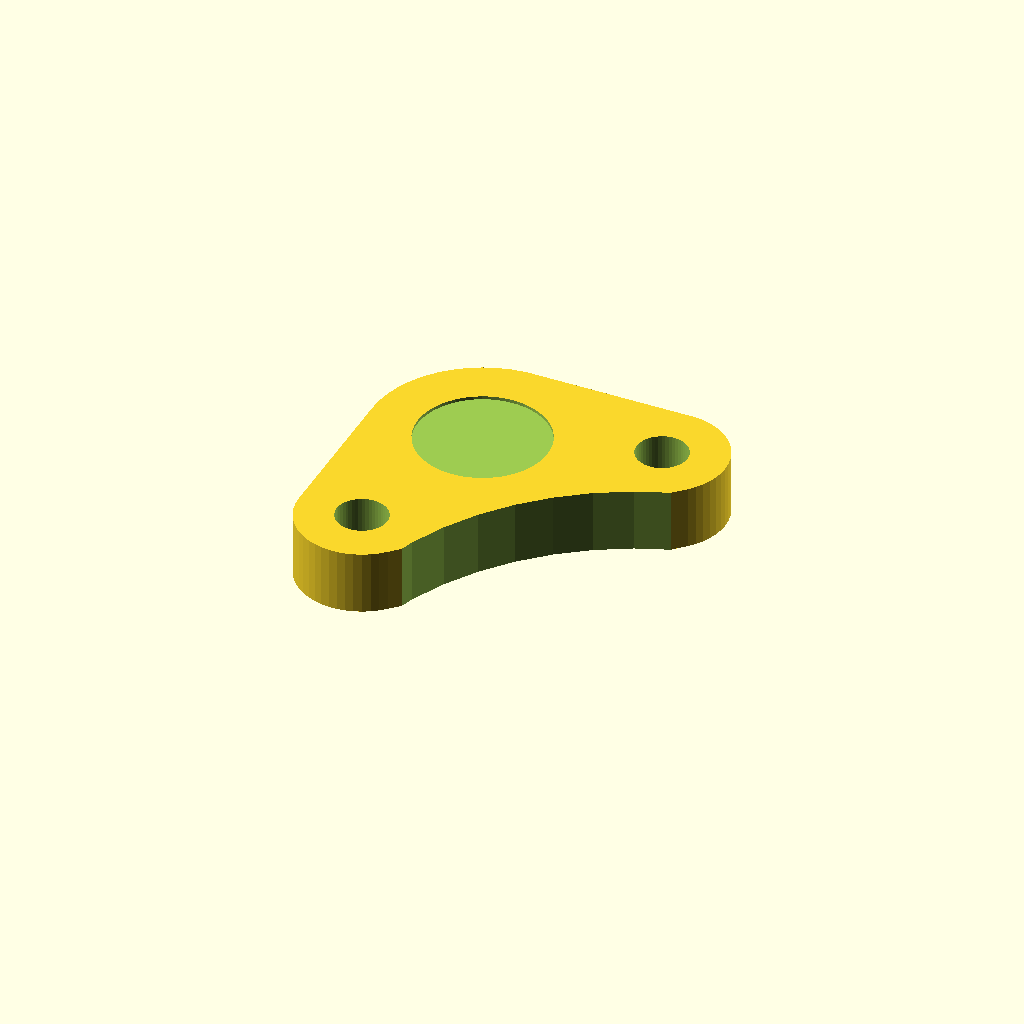
Cell 1 — every parameter at its default value.
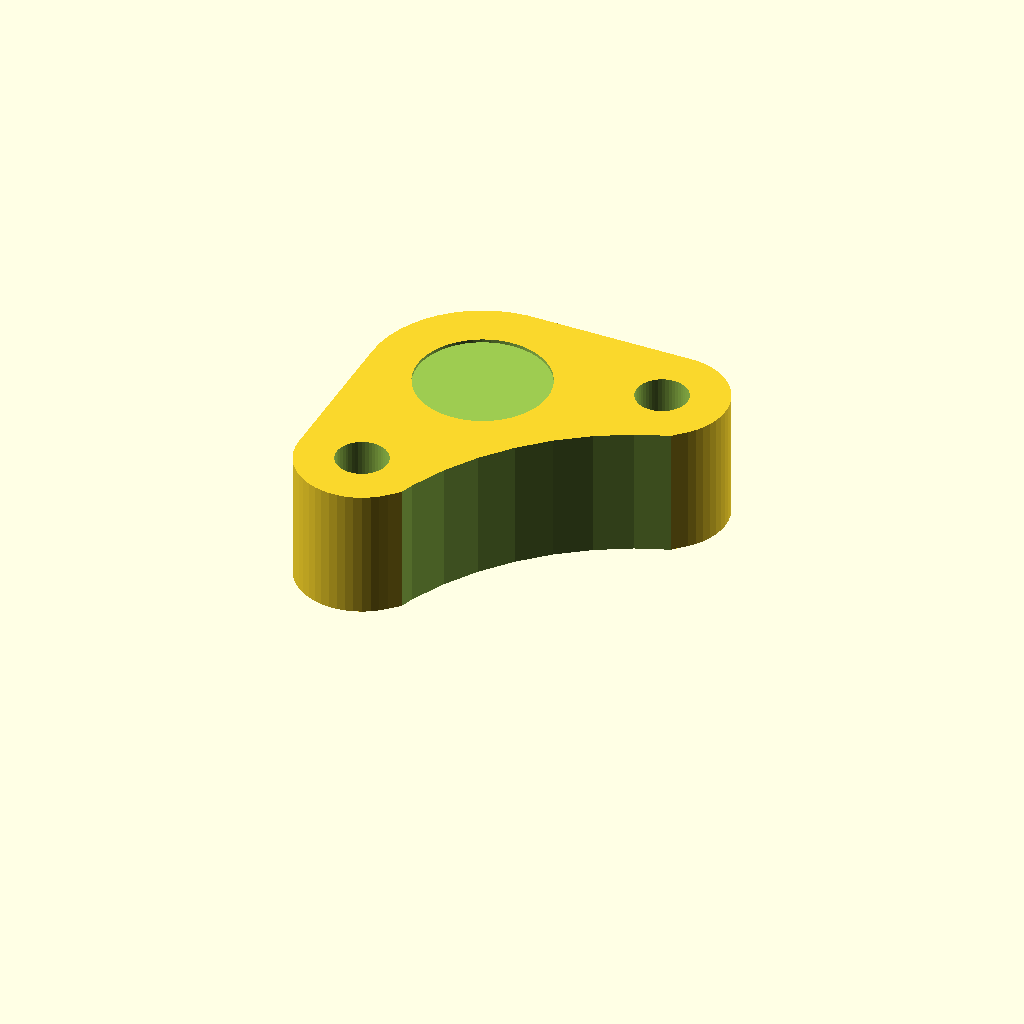
Cell 2: the same model with h = 8.
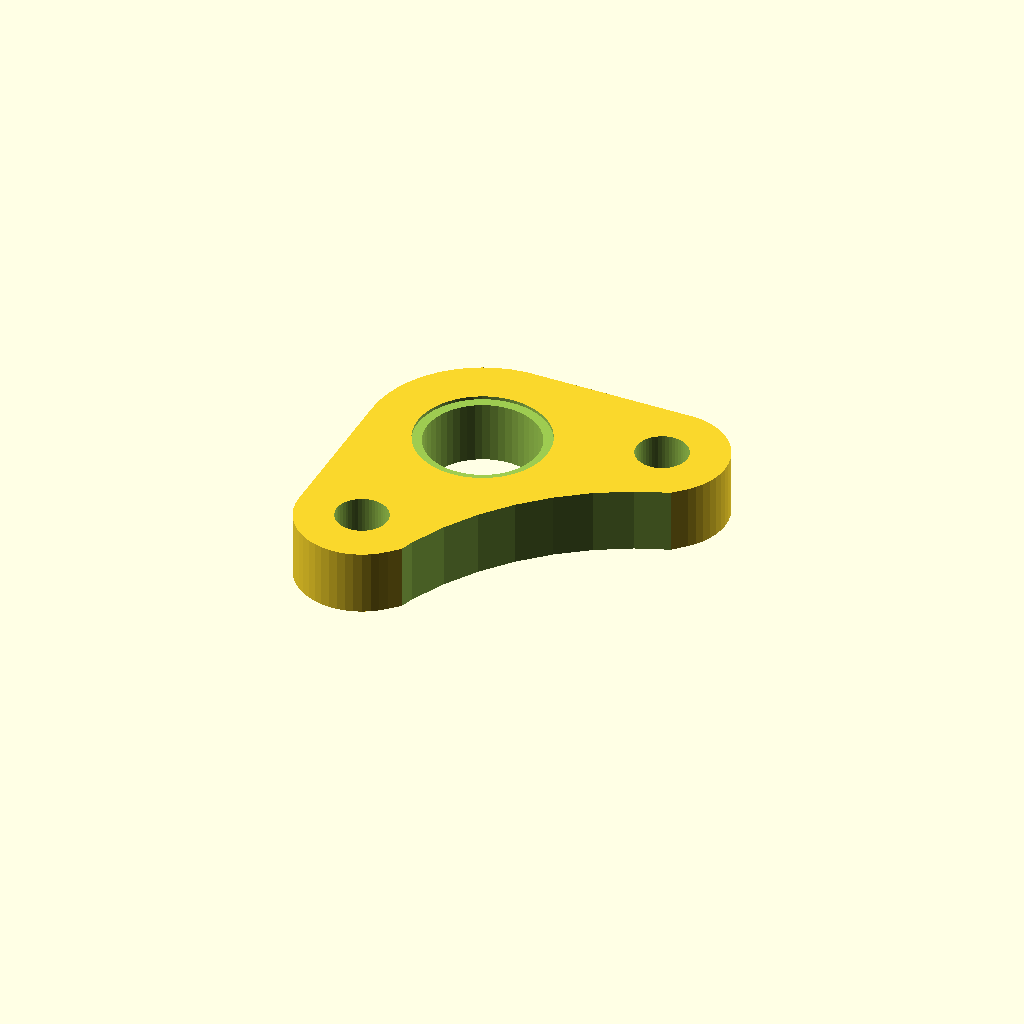
Cell 3 — eh_diam set to 7, the other parameters unchanged.
One fixed orthographic camera (rotation 55°, 0°, 25°; colour scheme Cornfield) for every cell.
The OpenSCAD source (inputs/thingiverse/thing-2746024/files/Tatara-A8-v1.10-Customizable-Rods-Blocker-v002.scad):
/*
 * Tatara A8 v1.10 Customizable Rods Blocker 
 * https://www.thingiverse.com/thing:2746024
 * 
 * by TataraTeam - https://www.thingiverse.com/TataraTeam/about
 * created 2018-01-05
 * version v0.02
 *
 * Changelog
 * --------------
 * v0.02:
 *      - Add extra hole 
 *
 * v0.01:
 *      - First version
 * --------------
 *
 * This work is licensed under the Creative Commons - Attribution - NonCommercial - ShareAlike license.
 * https://creativecommons.org/licenses/by-nc-sa/3.0/
 */

//preview[view:north, tilt:top]

// Height of whole part
h=4; //[4:0.04:8]
// Extra Depth for rod hole
depth=0.2; //[-1:0.04:2]
// extra hole diameter (0 no hole) for set screw
eh_diam=0;//[0:0.05:7]

   
if (eh_diam != 0) {
    difference() {
        flange_extra_space_hole(h,depth);
        cylinder(h*3, d = eh_diam, center = true, $fn=50);
        }
    }    
else {
    flange_extra_space_hole(h,depth);
    }    

echo("done");


// modules
module flange_extra_space_hole(h,depth){
    if (depth > 0) {
        difference() {  
            basicshape(h);
            translate([0,0,h-depth]) 
                cylinder(h, d = 8.2, center = false, $fn=50);
        }
    }
    if (depth <= 0) {
        union (){
            basicshape(h);
            translate([0,0,h]) 
                cylinder(-depth, d = 8.2, center = false, $fn=50);
            }
    }    
}  
    
    
module basicshape(h){
    difference() {  
        hull(){ // this is the main shape
        // make first clinder 
         cylinder(h, d = 14, center = false, $fn=50);
        // second cylinder and translate
        translate([-3,-10,0]) 
            cylinder(h, d = 8, center = false, $fn=50);
        //third cilinder and translate
        translate([10,3,0]) 
            cylinder(h, d = 8, center = false, $fn=50);
        }
        // round inner border
        translate([18.13333,-18.13333,0]) 
            cylinder(h*3, r = 18.64435, center=true, $fn=50);
        // make first hole and translate
        translate([-3,-10,0]) 
            cylinder(h*3, d = 3.2, center = true, $fn=50);
        // make second hole and translate
        translate([10,3,0]) 
            cylinder(h*3, d = 3.2, center = true, $fn=50);
        // the wole depth
        }
    }
Parameter table extracted from the source (name, type, default, range or options):
h: number, default 4, range 4 to 8, step 0.04
depth: number, default 0.2, range -1 to 2, step 0.04
eh_diam: number, default 0, range 0 to 7, step 0.05
